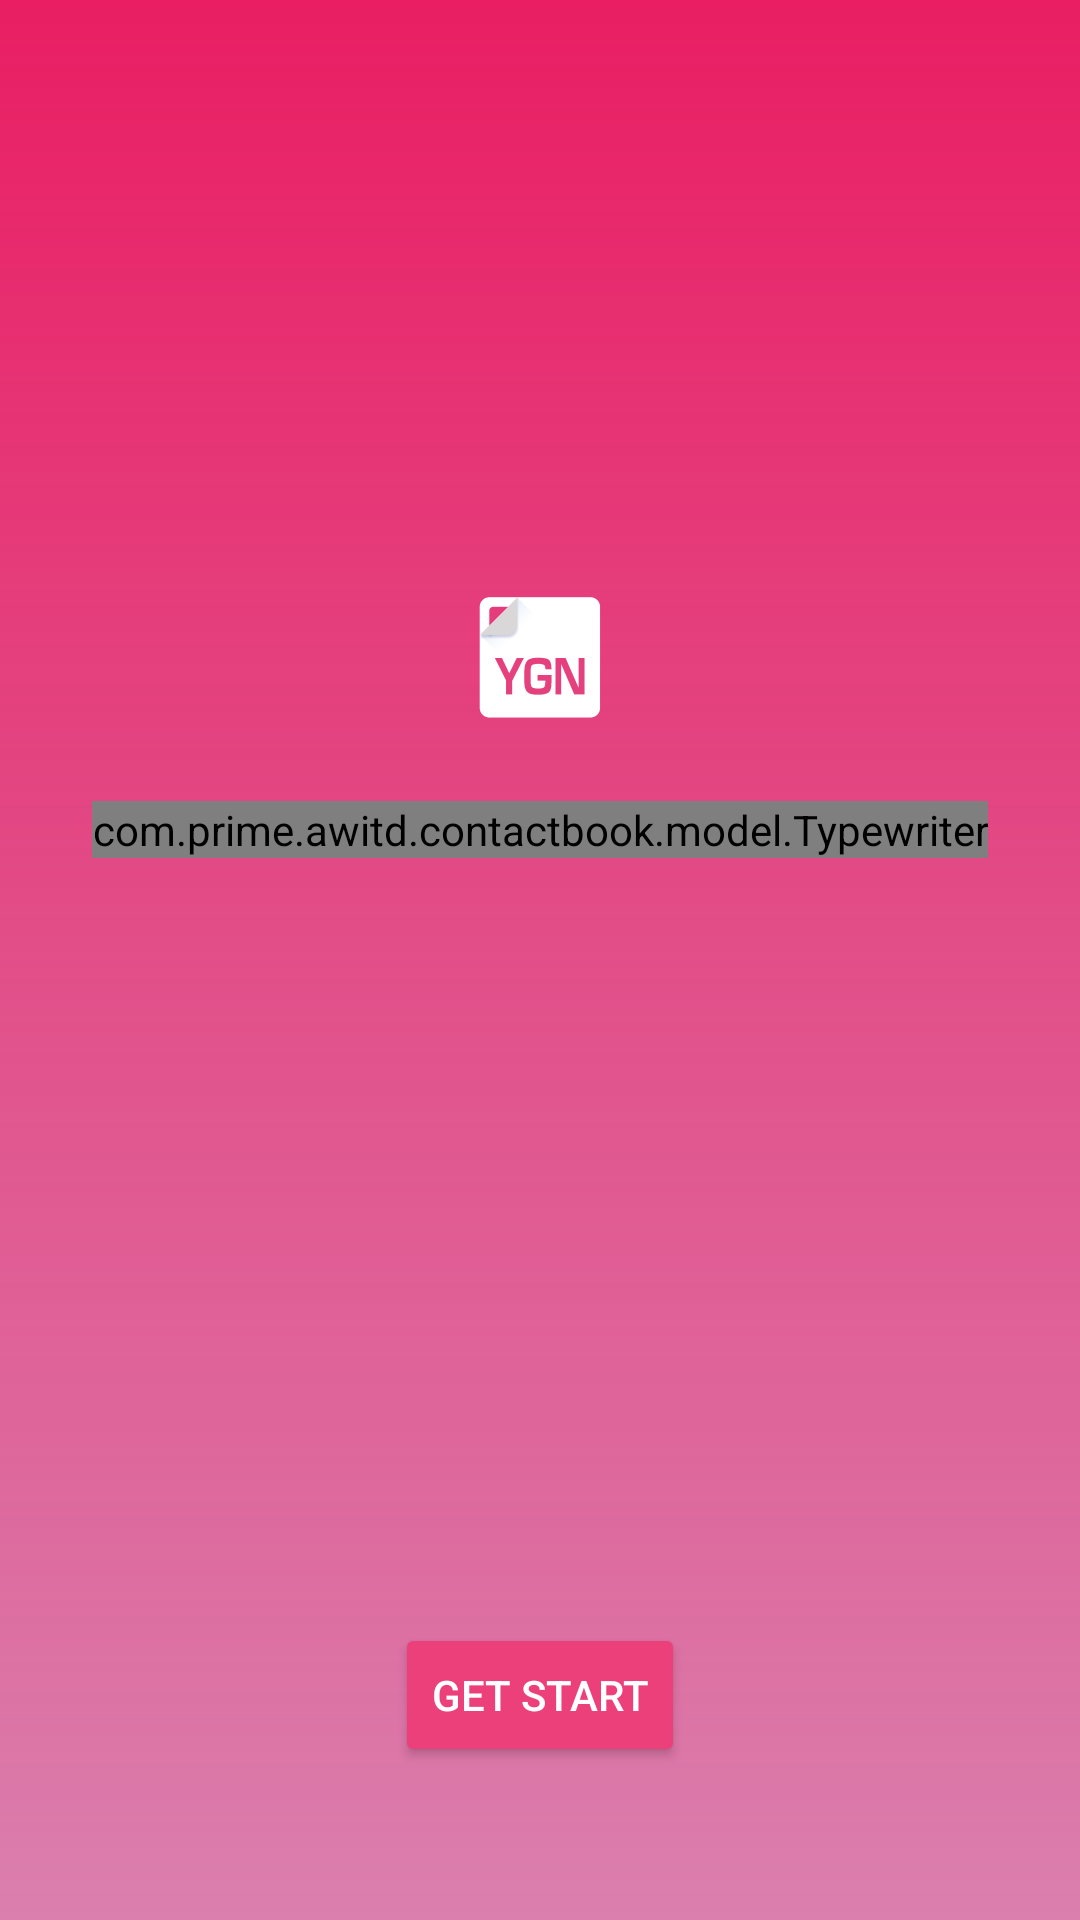

Write the Android layout XML for this screen, with the resource values it uses.
<!-- AndroidManifest.xml: application theme AppTheme -->
<!-- res/layout/activity_welcome.xml -->
<?xml version="1.0" encoding="utf-8"?>
<RelativeLayout xmlns:android="http://schemas.android.com/apk/res/android"
    xmlns:app="http://schemas.android.com/apk/res-auto"
    android:layout_width="match_parent"
    android:layout_height="match_parent"
    android:background="@drawable/pink_gradient_background"
    android:orientation="vertical">

    <Button
        android:id="@+id/button_get_start"
        style="@style/Widget.AppCompat.Button.Colored"
        android:layout_width="wrap_content"
        android:layout_height="wrap_content"
        android:layout_alignParentBottom="true"
        android:layout_centerHorizontal="true"
        android:layout_marginBottom="51dp"
        android:elevation="5dp"
        android:text="@string/get_start"
        android:textColor="#fff" />


    <View
        android:id="@+id/view"
        android:layout_width="fill_parent"
        android:layout_height="30dp"
        android:layout_alignParentStart="true"
        android:layout_centerVertical="true" />

    <com.prime.awitd.contactbook.model.Typewriter
        android:id="@+id/tv_hi"
        android:layout_width="wrap_content"
        android:layout_height="wrap_content"
        android:layout_above="@+id/view"
        android:layout_centerHorizontal="true"
        android:layout_marginBottom="19dp"
        android:text="Hey hi Hello"
        android:textColor="#fff" />

    <ImageView
        android:id="@+id/imageView"
        android:layout_width="wrap_content"
        android:layout_height="wrap_content"
        android:layout_above="@+id/tv_hi"
        android:layout_centerHorizontal="true"
        android:layout_marginBottom="24dp"
        app:srcCompat="@mipmap/awitd_ygn_contact_book_icon_shade" />
</RelativeLayout>
<!-- resources referenced by this layout -->
<resources>
  <!-- drawable pink_gradient_background (drawable) -->
  <?xml version="1.0" encoding="utf-8"?>
  <shape xmlns:android="http://schemas.android.com/apk/res/android"
      android:shape="rectangle">
      <gradient
          android:angle="90"
          android:startColor="#87be116a"
          android:endColor="@color/colorPrimary"
          android:type="linear"/>
  </shape>
  <!-- mipmap awitd_ygn_contact_book_icon_shade: png bitmap (mipmap-hdpi, 1343 bytes) -->
  <string name="get_start">Get Start</string>
  <style name="AppTheme" parent="Theme.AppCompat.Light.DarkActionBar">
          
          <item name="colorPrimary">@color/colorPrimary</item>
          <item name="colorPrimaryDark">@color/colorPrimaryDark</item>
          <item name="colorAccent">@color/colorAccent</item>
  
      </style>
  <color name="colorPrimary">#e91e63</color>
  <color name="colorPrimaryDark">#b70343</color>
  <color name="colorAccent">#ec407a</color>
</resources>
